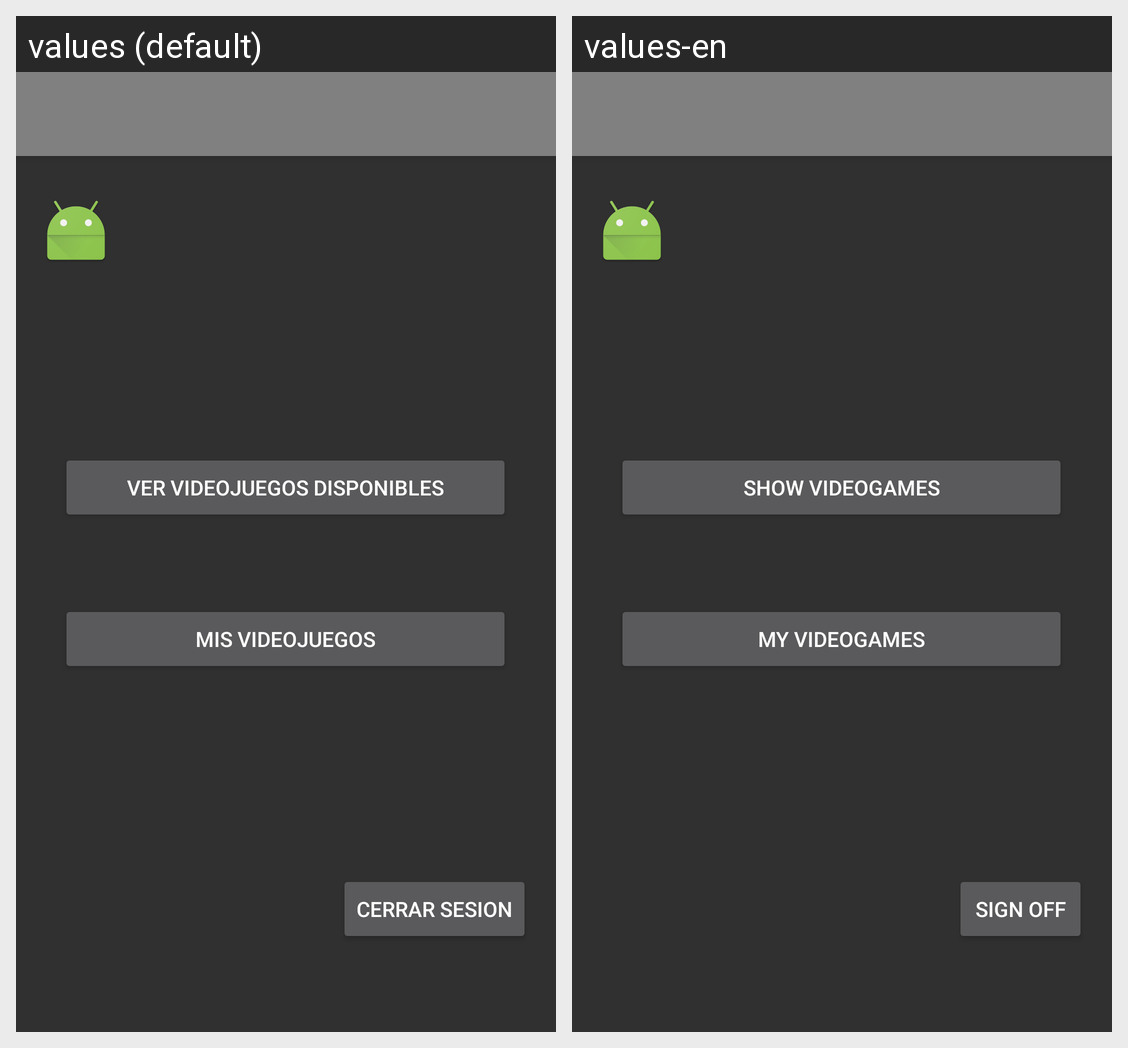

The same Android screen rendered under two of its app's locales, left to right. List the strings drawn on it with the default value and each locale's translation.
Android screen res/layout/activity_menu_principal.xml rendered under 2 locales, left to right: values (default), values-en. Device: Nexus 5 (rendered at 1080×1920; each locale shown at half size, 540×960, under a caption strip naming it); theme AppTheme.
Strings drawn on this screen, with the default value and each locale's value (text and hints the layout hard-codes, and strings that could not be matched under every locale, appear in the picture but are not listed):

videojuegosdisponibles
  values: Ver Videojuegos Disponibles
  values-en: Show videogames

misvideojuegos
  values: Mis Videojuegos
  values-en: My Videogames

cerrarsesion
  values: Cerrar sesion
  values-en: Sign off
